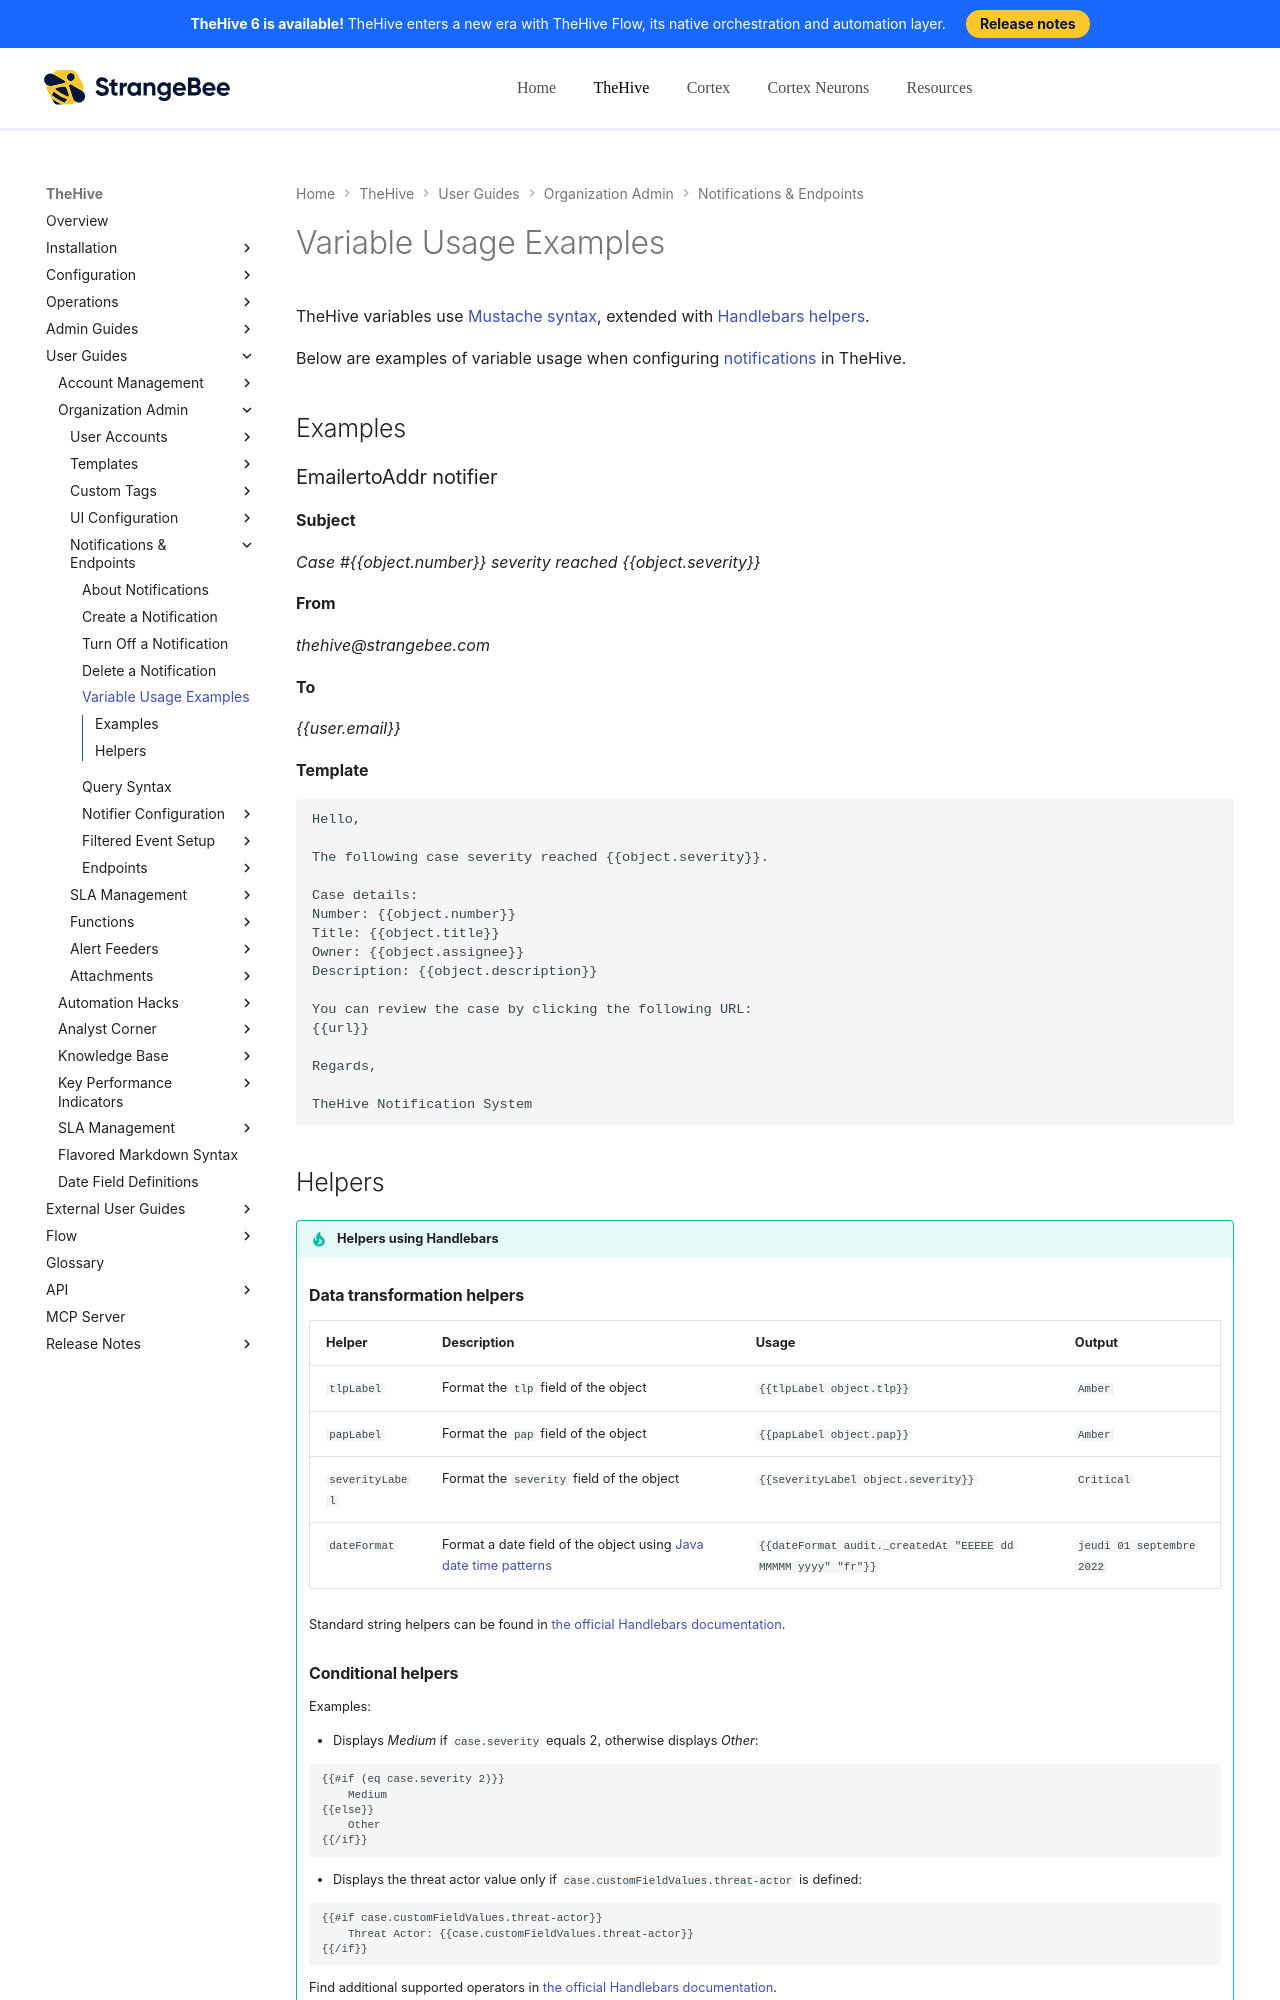

repository: StrangeBeeCorp/docs · page: thehive/user-guides/organization/configure-organization/manage-notifications/variable-usage-examples/index.html · generator: mkdocs

# Variable Usage Examples

TheHive variables use [Mustache syntax](https://mustache.github.io/){target=_blank}, extended with [Handlebars helpers](#helpers).

Below are examples of variable usage when configuring [notifications](about-notifications.md) in TheHive.

## Examples

### EmailertoAddr notifier

**Subject**

*Case #{{object.number}} severity reached {{object.severity}}*

**From**

*thehive@strangebee.com*

**To**

*{{user.email}}*

**Template**

```
Hello,

The following case severity reached {{object.severity}}.

Case details:
Number: {{object.number}}
Title: {{object.title}}
Owner: {{object.assignee}}
Description: {{object.description}}

You can review the case by clicking the following URL:
{{url}}

Regards,

TheHive Notification System
```
